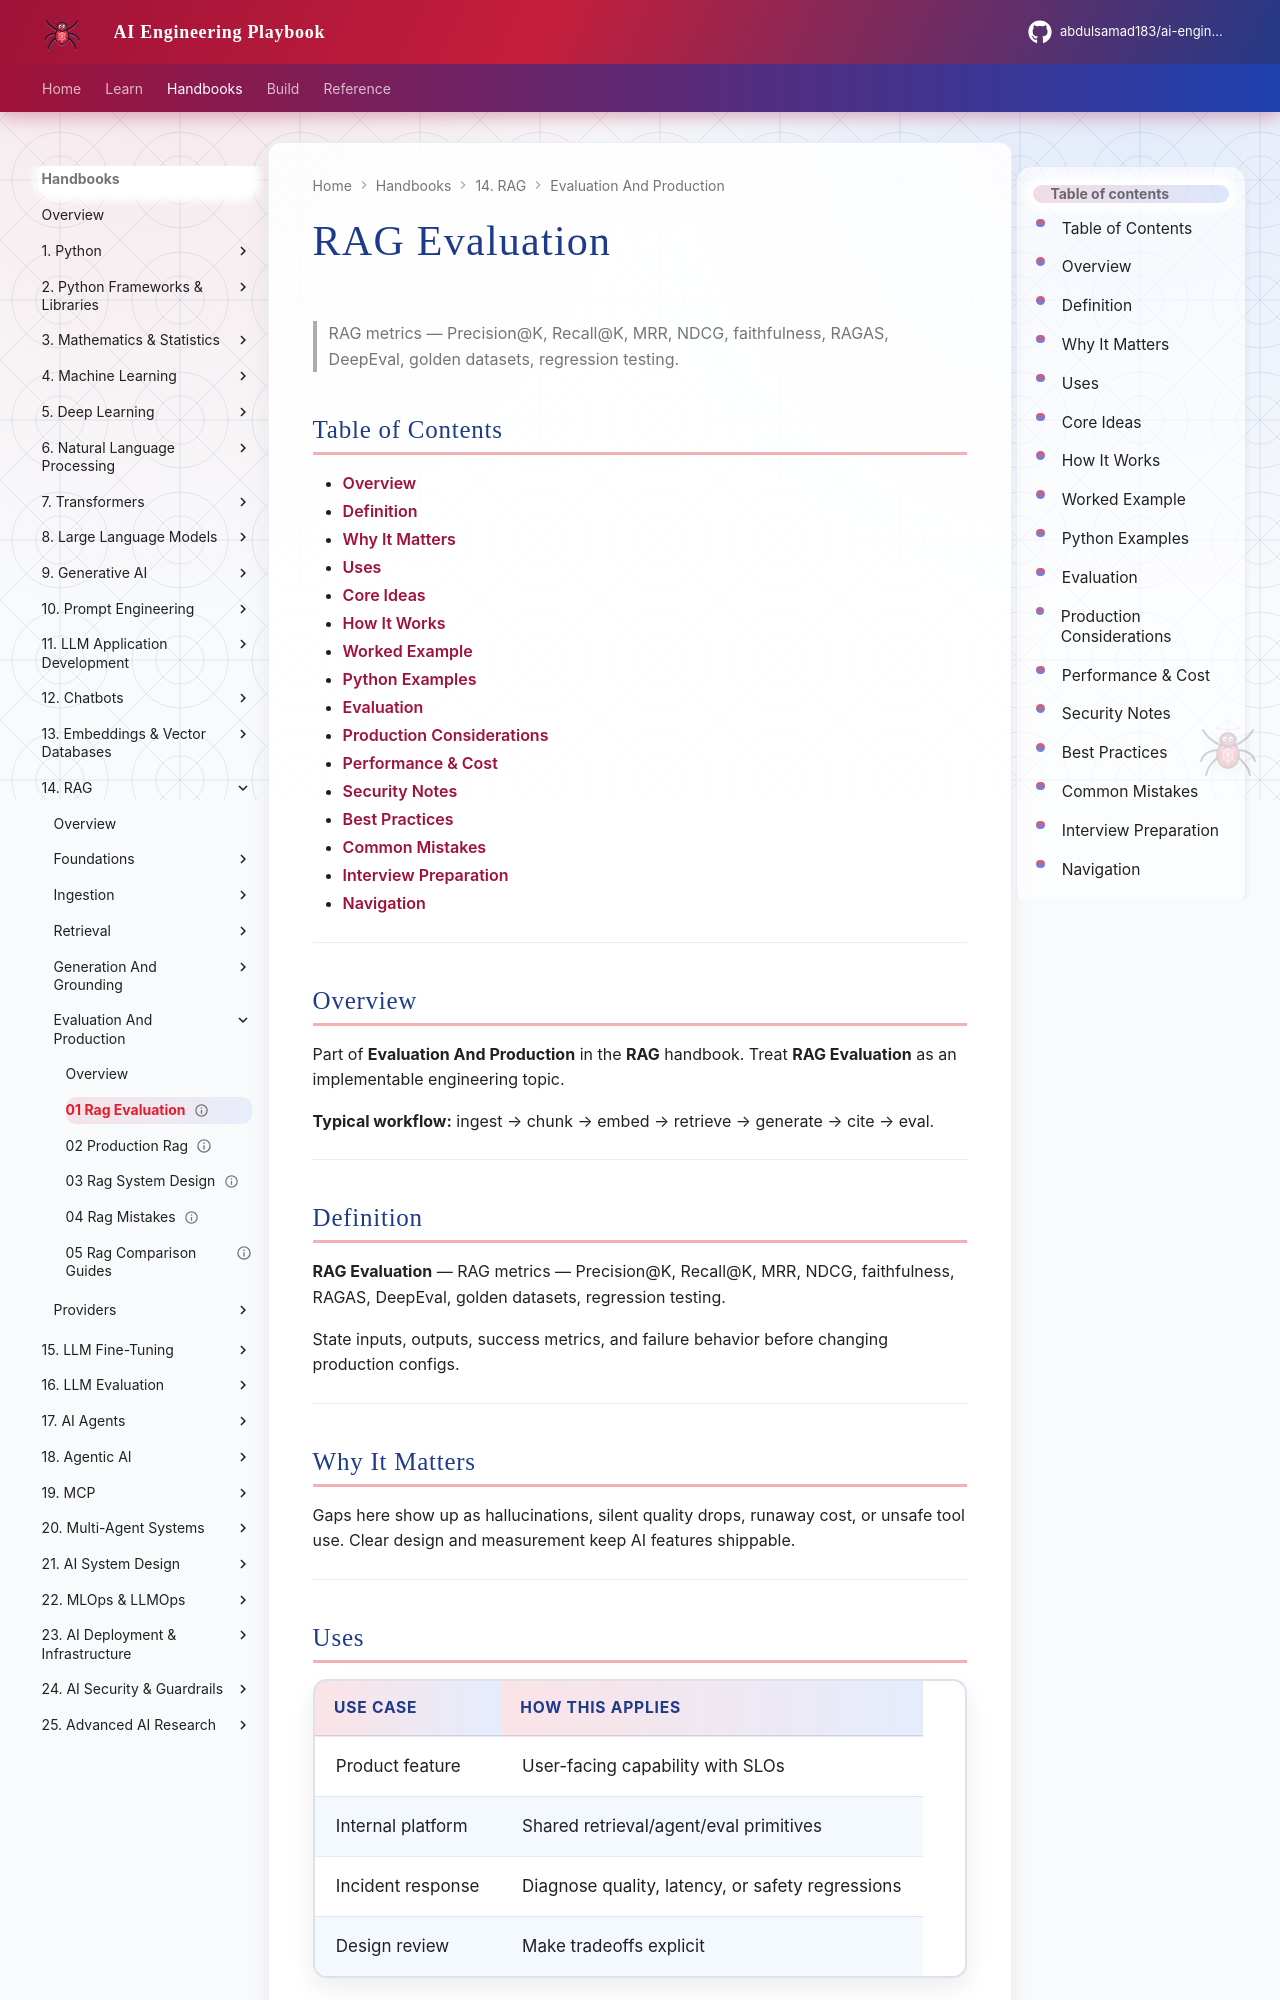

repository: abdulsamad183/ai-engineering-playbook · page: domains/rag/evaluation-and-production/01-rag-evaluation/index.html · generator: mkdocs

---
title: "RAG Evaluation"
description: "RAG metrics — Precision@K, Recall@K, MRR, NDCG, faithfulness, RAGAS, DeepEval, golden datasets, regression testing."
domain: rag
tags: [evaluation-and-production, rag]
status: published
created: 2026-08-11
updated: 2026-08-12
version: "2.0"
related:
  - ../README.md
  - ../../embeddings-vector-databases/README.md
  - ../../prompt-engineering/README.md
  - ../../ai-evaluation/README.md
---

# RAG Evaluation

> RAG metrics — Precision@K, Recall@K, MRR, NDCG, faithfulness, RAGAS, DeepEval, golden datasets, regression testing.

## Table of Contents

- [Overview](#overview)
- [Definition](#definition)
- [Why It Matters](#why-it-matters)
- [Uses](#uses)
- [Core Ideas](#core-ideas)
- [How It Works](#how-it-works)
- [Worked Example](#worked-example)
- [Python Examples](#python-examples)
- [Evaluation](#evaluation)
- [Production Considerations](#production-considerations)
- [Performance & Cost](#performance--cost)
- [Security Notes](#security-notes)
- [Best Practices](#best-practices)
- [Common Mistakes](#common-mistakes)
- [Interview Preparation](#interview-preparation)
- [Navigation](#navigation)

---

## Overview

Part of **Evaluation And Production** in the **RAG** handbook. Treat **RAG Evaluation** as an implementable engineering topic.

**Typical workflow:** ingest → chunk → embed → retrieve → generate → cite → eval.

---

## Definition

**RAG Evaluation** — RAG metrics — Precision@K, Recall@K, MRR, NDCG, faithfulness, RAGAS, DeepEval, golden datasets, regression testing.

State inputs, outputs, success metrics, and failure behavior before changing production configs.

---

## Why It Matters

Gaps here show up as hallucinations, silent quality drops, runaway cost, or unsafe tool use. Clear design and measurement keep AI features shippable.

---
